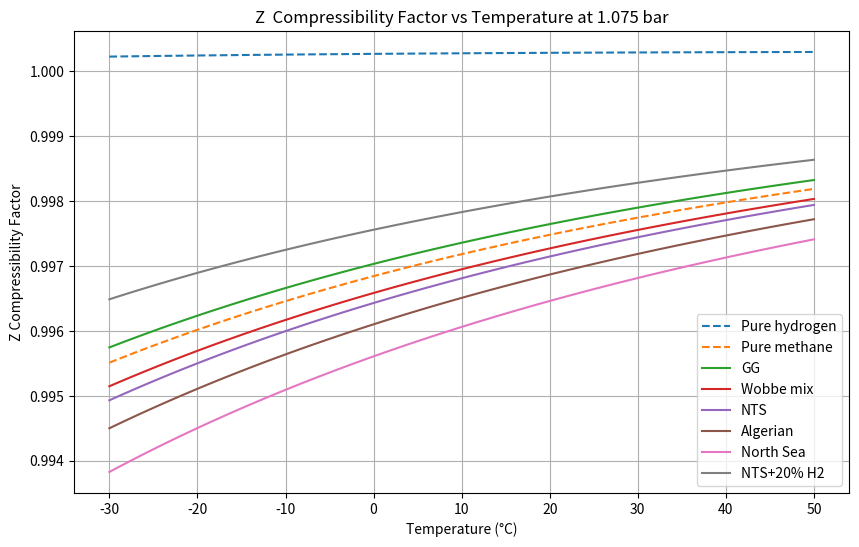
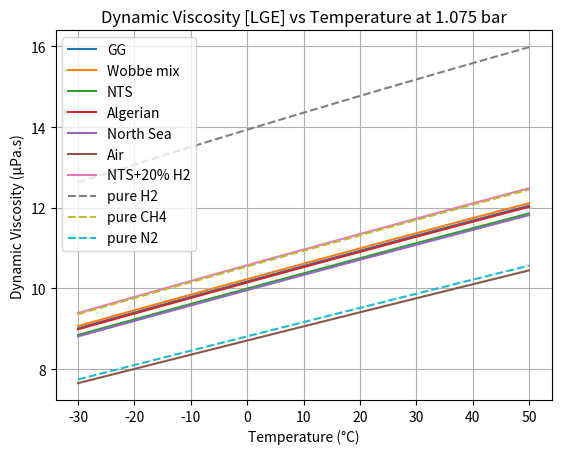
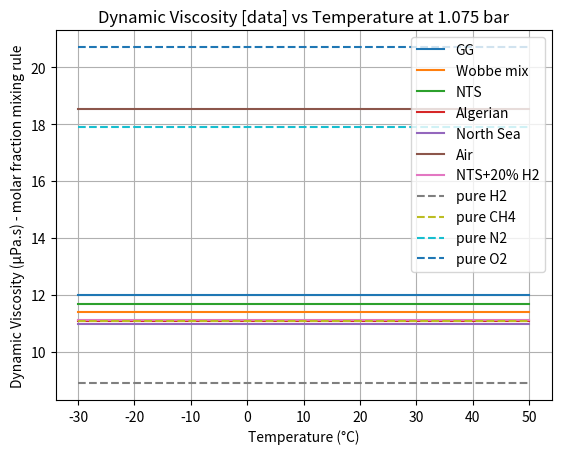
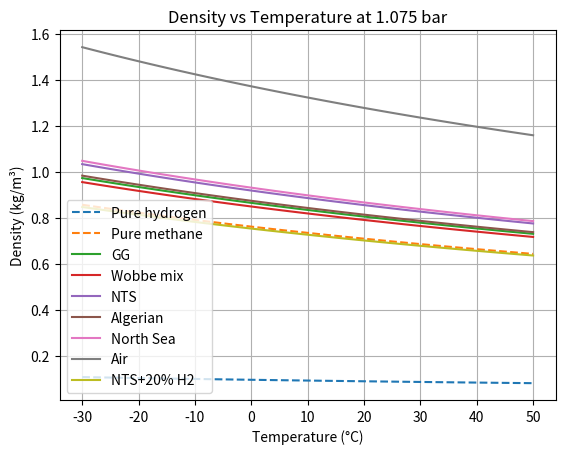

Python code for these plots, in order:
import numpy as np
import matplotlib.pyplot as plt
import pathlib as pl
import sys

"""For general information, commercial natural gas typically contains 85 to 90 percent methane, with the remainder mainly nitrogen and ethane, and has a calorific value of approximately 38 megajoules (MJ) per cubic metre

Wobbe Number (WN) (i) ≤51.41 MJ/m3, and  (ii)  ≥47.20 MJ/m3
https://www.nationalgas.com/data-and-operations/quality

UNITS: bar, K, litres
"""
# This algorithm does NOT deal with the temperature dependence of alpha properly. 
# The code should be rearranged to calculate alpha for each point ont he plot for each gas.

# Peng-Robinson Equation of State constants for Hydrogen and Methane
# Omega is the acentric factor is a measure of the non-sphericity of molecules; 
# a higher acentric factor indicates greater deviation from spherical shape
# PR constants data from ..aargh lost it.

R = 0.08314462  # l.bar/(mol.K)

# L M N for H2 from https://www.researchgate.net/figure/Coefficients-for-the-Twu-alpha-function_tbl3_306073867
# 'L': 0.7189,'M': 2.5411,'N': 10.2,
# for cryogenic vapour pressure. This FAILS for room temperature work, producing infinities. Use omega instead.

# Hc is heat of combusiton in kJ/mol
# HHV in mJ/M3
# Wb is Wobbe index: MJ/m3
# RD is relative density (air is  1)
# Vs is viscosity and temp. f measurement as tuple (microPa.s, K)
# All viscosities from marcia l. huber and allan h. harvey,
#https://tsapps.nist.gov/publication/get_pdf.cfm?pub_id=907539

gas_data = {
    'H2': {'Tc': 33.2, 'Pc': 13.0, 'omega': -0.22, 'Mw':2.015, 'Vs': (8.9,300)},
    'CH4': {'Tc': 190.56, 'Pc': 45.99, 'omega': 0.01142, 'Mw': 16.0428, 'Vs': (11.1,300)},
    'C2H6': {'Tc': 305.32, 'Pc': 48.72, 'omega': 0.099, 'Mw': 30.07, 'Vs': (9.4,300)}, # 
    'C3H8': {'Tc': 369.15, 'Pc': 42.48, 'omega': 0.1521, 'Mw': 44.096, 'Vs': (8.2,300)}, # https://www.engineeringtoolbox.com/propane-d_1423.html
    'nC4': {'Tc': 425, 'Pc': 38,  'omega': 0.20081, 'Mw': 58.1222, 'Vs': (7.5,300), 'Hc':2-877.5}, # omega http://www.coolprop.org/fluid_properties/fluids/n-Butane.html https://www.engineeringtoolbox.com/butane-d_1415.html 
    'iC4': {'Tc': 407.7, 'Pc': 36.5, 'omega': 0.1835318, 'Mw': 58.1222, 'Vs': (7.5,300)}, # omega  http://www.coolprop.org/fluid_properties/fluids/IsoButane.html https://webbook.nist.gov/cgi/cbook.cgi?ID=C75285&Mask=1F https://webbook.nist.gov/cgi/cbook.cgi?Name=butane&Units=SI Viscocity assumed same as nC4
    'nC5': {'Tc': 469.8, 'Pc': 33.6, 'omega': 0.251032, 'Mw': 72.1488, 'Vs': (6.7,300)}, # omega http://www.coolprop.org/fluid_properties/fluids/n-Pentane.html     
    'iC5': {'Tc': 461.0, 'Pc': 33.8, 'omega': 0.2274, 'Mw': 72.1488, 'Vs': (6.7,300)}, # omega http://www.coolprop.org/fluid_properties/fluids/Isopentane.html  Viscocity assumed same as nC5    
    'C6':  {'Tc': 507.6, 'Pc': 30.2, 'omega': 0.1521, 'Mw': 86.1754, 'Vs': (8.6,400)}, # omega is 0.2797 isohexane    
    'CO2': {'Tc': 304.2, 'Pc': 73.8, 'omega': 0.228, 'Mw': 44.01, 'Vs': (15.0,300)}, # https://en.wikipedia.org/wiki/Acentric_factor
    'H2O': {'Tc': 647.1, 'Pc': 220.6, 'omega': 0.344292, "Mw": 18.015, 'Vs': (9.8,300)}, # https://link.springer.com/article/10.1007/s10765-020-02643-6/tables/1
    'N2': {'Tc': 126.21, 'Pc': 33.958, 'omega': 0.0372, 'Mw':28.013, 'Vs': (17.9,300)}, #  omega http://www.coolprop.org/fluid_properties/fluids/Nitrogen.html
    'He': {'Tc': 5.2, 'Pc': 2.274, 'omega': -0.3836, 'Mw': 4.0026, 'Vs': (19.9,300)},  # omega http://www.coolprop.org/fluid_properties/fluids/Helium.html
    # https://eng.libretexts.org/Bookshelves/Chemical_Engineering/Distillation_Science_(Coleman)/03%3A_Critical_Properties_and_Acentric_Factor
    # N2 https://pubs.acs.org/doi/suppl/10.1021/acs.iecr.2c00363/suppl_file/ie2c00363_si_001.pdf
    # N2 omega is from https://en.wikipedia.org/wiki/Acentric_factor
    'Ar': {'Tc': 150.687, 'Pc': 48.630, 'omega': 0, 'Mw': 39.948, 'Vs': (22.7,300)}, #https://en.wikipedia.org/wiki/Acentric_factor
    'O2': {'Tc': 154.581, 'Pc': 50.43, 'omega': 0.022, 'Mw': 31.9988, 'Vs': (20.7,300)},# http://www.coolprop.org/fluid_properties/fluids/Oxygen.html
    }

# Natural gas compositions (mole fractions)
gas_mixtures = {
    'GG': {'CH4': 0.827, 'C2H6': 0.03, 'C3H8': 0.003, 'CO2': 0, 'N2': 0.14}, # Groeningen gas

    'Wobbe mix': {'CH4': 0.9,  'C3H8': 0.04,  'N2': 0.06}, # wobbe central, not a real natural gas  https://www.gasgovernance.co.uk/sites/default/files/ggf/Impact%20of%20Natural%20Gas%20Composition%20-%20Paper_0.pdf
    
    'NTS': {'CH4': 0.8, 'C2H6': 0.05, 'C3H8': 0.03, 'CO2': 0.02, 'N2': 0.10}, # ==mix6 from      https://backend.orbit.dtu.dk/ws/files/131796794/FPE_D_16_00902R1.pdf

    'Algerian': {'CH4': 0.86486, 'C2H6': 0.08788, 'C3H8': 0.01179, 'iC4': 0.00085,  'nC4': 0.00107,
         'iC5': 0.00021, 'nC5': 0.00015,'C6': 0.00017,'CO2': 0.01894, 'N2': 0.01323, 'He': 0.00085}, # Algerian NG, Romeo 2022, C6+
         
    'North Sea': {'CH4': 0.836, 'C2H6': 0.0748, 'C3H8':0.0392, 'nC4':0.0081, 'iC4':0.0081, 
        'nC5':0.0015, 'iC5':0.0014, 'CO2':0.0114, 'N2':0.0195}, # North Sea gas https://www.ncbi.nlm.nih.gov/pmc/articles/PMC7347886/
        
    # 'ethane': {'C2H6': 1.0}, # ethane, but using the mixing rules: software test check
    # 'propane': {'C3H8': 1.0}, # ethane, but using the mixing rules: software test check
    'Air': {'N2': 0.78084, 'O2': 0.209476, 'CO2':0.0004,'Ar': 0.00934, 'He': 0.00000524}, # https://www.thoughtco.com/chemical-composition-of-air-604288
}


gas_mixture_properties = {
    'Algerian': {'Wb': 49.992, 'HHV': 39.841, 'RD': 0.6351} #Algerian NG, Romeo 2022, C6+
}

# 20% H2, remainder N.Sea gas
fifth = {}
fifth['H2'] = 0.2
nsea = gas_mixtures['NTS']
for g in nsea:
    fifth[g] = nsea[g]*0.8
gas_mixtures['NTS+20% H2'] = fifth
    
# Binary interaction parameters for hydrocarbons for Peng-Robinson
# based on the Chueh-Prausnitz correlation
# from https://wiki.whitson.com/eos/cubic_eos/
# also from Privat & Jaubert, 2023 (quoting a 1987 paper)

# BUT we should be calculating these from other thermodynamic data really...?
k_ij = {
    'CH4': {'C2H6': 0.0021, 'C3H8': 0.007, 'iC4': 0.013, 'nC4': 0.012, 'iC5': 0.018, 'nC5': 0.018, 'C6': 0.021, 'CO2': 0},
    'C2H6': {'C3H8': 0.001, 'iC4': 0.005, 'nC4': 0.004, 'iC5': 0.008, 'nC5': 0.008, 'C6': 0.010},
    'C3H8': {'iC4': 0.001, 'nC4': 0.001, 'iC5': 0.003, 'nC5': 0.003, 'C6': 0.004},
    'iC4': {'nC4': 0.0, 'iC5': 0.0, 'nC5': 0.0, 'C6': 0.001},
    'nC4': {'iC5': 0.001, 'nC5': 0.001, 'C6': 0.001},
    'iC5': {'C6': 0.0}, # placeholder
    'nC5': {'C6': 0.0}, # placeholder    
    'C6': {'C6': 0.0}, # placeholder
    'CO2': {'C6': 0.0}, # placeholder
    'N2': {'C6': 0.0}, # placeholder
    'He': {'C6': 0.0}, # placeholder
    'H2': {'C6': 0.0}, # placeholder
    'O2': {'C6': 0.0}, # placeholder
    'Ar': {'C6': 0.0}, # placeholder
}

def check_composition(mix, composition):
    """Checks that the mole fractions add up to 100%"""
    eps = 0.00001
    warn = 0.02 # 2 %
    
    x = 0
    norm = 1
    for gas, xi in composition.items():
       x += xi
    norm = x
    if abs(x - 1.0) > eps:
        if abs(x - 1.0) < warn:
            print(f"--------- Warning gas mixture '{mix}', {100*(1-warn)}% > {100*x:.2f} > {100*(1+warn)}%. Normalizing.")
        else:
            print(f"######### BAD gas mixture '{mix}', molar fractions add up to {x} !!!")
            
    # Normalise all the mixtures, even if they are close to 100%
    for gas, xi in composition.items(): 
        x = xi/norm
        gas_mixtures[mix][gas] = x

def viscosity_values(mix, T):
    # T ignored for the moment..
    values = {}
    composition = gas_mixtures[mix]
    for gas, x in composition.items():
        # this is where we call the function to calculate the viscosity
        vs, _ = gas_data[gas]['Vs'] # ignore T, so value for hexane will be bad
        values[gas] = vs
    return values
       
def do_mm_rules(mix):
    """Calculate the mean molecular mass of the gas mixture"""
    mm_mix = 0
    composition = gas_mixtures[mix]
    for gas, x in composition.items():
        # Linear mixing rule for volume factor
        mm_mix += x * gas_data[gas]['Mw']
    
    return mm_mix

def linear_mix_rule(mix, values):
    """Calculate the mean value of a property for a mixture
    
    values: dict {gas1: v1, gas2: v2, gas3: v3 etc}
                 where gas1 is one of the component gases in the mix, and v1 is value for that gas
    """
    value_mix = 0
    composition = gas_mixtures[mix]
    for gas, x in composition.items():
        # Linear mixing rule for volume factor
        value_mix += x * values[gas]
    
    return value_mix

        
def do_notwilke_rules(mix):
    """Calculate the mean viscosity of the gas mixture"""
    vs_mix = 0
    composition = gas_mixtures[mix]
    for gas, x in composition.items():
        # Linear mixing rule for volume factor
        vs, _ = gas_data[gas]['Vs'] # ignore T, so value for hexane will be bad
        vs_mix += x * vs
    
    return vs_mix

def z_mixture_rules(mix, T):
    """
    Calculate the Peng-Robinson constants for a mixture of hydrocarbon gases.
    
    This uses the (modified) Van der Waals mixing rules and assumes that the
    binary interaction parameters are non-zero between all pairs of components
    that we have data for.
    
    Zc is the compressibility factor at the critical point    
    """
    
    # Initialize variables for mixture properties
    a_mix = 0
    b_mix = 0
    Zc_mix = 0
    
    composition = gas_mixtures[mix]
    # Calculate the critical volume and critical compressibility for the mixture
    # Vc_mix = 0
    # for gas, xi in composition.items(): 
        # Tc = gas_data[gas]['Tc']
        # Pc = gas_data[gas]['Pc']
        # Vc_mix += xi * (0.07780 * Tc / Pc)
   
    # Calculate the mixture critical temperature and pressure using mixing rules
    for gas1, x1 in composition.items():
        Tc1 = gas_data[gas1]['Tc']
        Pc1 = gas_data[gas1]['Pc']
         
        a1, b1 = a_and_b(gas1, T) 
        
        # Linear mixing rule for volume factor
        b_mix += x1 * b1
           
        # Van der Waals mixing rules for 'a' factor
        for gas2, x2 in composition.items(): # pairwise, but also with itself.
            Tc2 = gas_data[gas2]['Tc']
            Pc2 = gas_data[gas2]['Pc']
            #omega2 = gas_data[gas2]['omega']
            a2, b2 = a_and_b(gas2, T) 
            
            # Use mixing rules for critical properties
            k = 0
            if gas2 in k_ij[gas1]:
                k = k_ij[gas1][gas2]
            if gas1 in k_ij[gas2]:
                k = k_ij[gas2][gas1]
                
            # while b just depends on the mixture, a is temperature dependent. 
            # we fudge it with a fixed temp. a for the moment..
            
            a_mix += x1 * x2 * (1 - k) * (a1 * a2)**0.5  
            
       # Return the mixture's parameters for the P-R law
    return { mix: 
        {
            'a_mix': a_mix,
            'b_mix': b_mix,
         }
    }

"""This function uses simple mixing rules to calculate the mixture’s critical properties. The kij parameter, which accounts for the interaction between different gases, is assumed to be 0 for simplicity. In practice, kij may need to be adjusted based on experimental data or literature values for more accurate results.

Please note that this is a simplified approach and may not be accurate for all gas mixtures. For precise calculations, especially for complex mixtures or those under extreme conditions, it’s recommended to use specialized software or databases that provide more sophisticated mixing rules and interaction parameters. """


def get_LMN(omega):
    """Twu (1991) suggested a replacement for the alpha function, which instead of depending
        only on T & omega, depends on T, L, M, N (new material constants)
        https://www.ncbi.nlm.nih.gov/pmc/articles/PMC8851615/pdf/ao1c06519.pdf
    """
    # These equations are from Privat & Jaubert (2023)
    # https://www.sciencedirect.com/science/article/pii/S0378381222003168
    L = 0.0544 + 0.7536 * omega + 0.0297 * omega**2
    M = 0.8678 - 0.1785 * omega + 0.1401 * omega**2
    N = 2
    
    return L, M, N

def a_and_b(gas, T):
    """Calculate the a and b intermediate parameters in the Peng-Robinson forumula 
    a : attraction parameter
    b : repulsion parameter
    
    Assume  temperature of 25 C if temp not given
    """
    # Reduced temperature and pressure
    Tc = gas_data[gas]['Tc']
    Pc = gas_data[gas]['Pc']

    Tr = T / Tc
    omega = gas_data[gas]['omega']
    
    
    # We do not use the L,M,N formulation as we have omega for
    # all our gases, and H2 just doesn't work with L,M,N at the pressures we use.
    if False:
        if 'L' in gas_data[gas]:
            L = gas_data[gas]['L']
            M = gas_data[gas]['M']
            N = gas_data[gas]['N']
        else:
            L, M, N = get_LMN(gas_data[gas]['omega'])            
        
        alpha1 = Tr ** (N*(M-1)) * np.exp(L*(1 - Tr**(M*N)))
    
    # updated wrt many compoudns, Pina-Martinez 2019:
    kappa = 0.3919 + 1.4996 * omega - 0.2721 * omega**2 + 0.1063 * omega**3
    
    
    # https://www.sciencedirect.com/science/article/abs/pii/S0378381218305041
    # 1978 Robinson and Peng
    if omega < 0.491: # omega for nC10, https://www.sciencedirect.com/science/article/abs/pii/S0378381205003493
        kappa = 0.37464 + 1.54226 * omega - 0.26992 * omega**2
    else:
        kappa = 0.379642 + 1.48503 * omega - 0.164423 * omega**2 + 0.16666 * omega**3
        
    # Alpha function
    alpha = (1 + kappa * (1 - np.sqrt(Tr)))**2

    # Coefficients for the cubic equation of state
    a = 0.45724 * (R * Tc)**2 / Pc * alpha
    b = 0.07780 * R * Tc / Pc

    return a, b

def solve_for_Z(T, P, a, b):
   
    # Solve cubic equation for Z the compressibility
    A = a * P / (R * T)**2 # should have alpha in here? No..
    B = b * P / (R * T)
    
    c3 = 1
    c2 = -1 +B
    c1 = A - 3 * B**2 - 2 * B
    c0 = -A * B + B**2 + B**3

    # Solve the cubic equation for Z
    roots = np.roots([c3, c2, c1, c0])
 
    # Filter out complex roots and select the appropriate real root
    real_roots = roots[np.isreal(roots)].real
    Z = np.max(real_roots)  # Assuming vapor phase 
    
    return Z

    
# Peng-Robinson Equation of State
def peng_robinson(T, P, gas):
    if gas not in gas_mixtures:    
        a, b = a_and_b(gas, T)
    else:
        constants = z_mixture_rules(gas, T)
        a = constants[gas]['a_mix']
        b = constants[gas]['b_mix'] 
        
    Z = solve_for_Z(T, P, a, b)
    return Z

def viscosity_LGE(Mw, T_k, rho):
    """The  Lee, Gonzalez, and Eakin method, originally expressed in 'oilfield units'
    of degrees Rankine and density in g/cc, with a result in centiPoise
    doi.org/10.2118/1340-PA 1966
    Updated to SI: PetroWiki. (2023). 
    https://petrowiki.spe.org/Natural_gas_properties. 
    """

    T = T_k * 9/5 # convert Kelvins to Rankine
   
    # Constants for the Lee, Gonzalez, and Eakin #1
    k = (7.77 + 0.0063 * Mw) * T**1.5 / (122.4 + 12.9 * Mw + T)
    x = 2.57 + 1914.5 / T + 0.0095 * Mw # * np.exp(-0.025 * MWg) hallucination!
    y = 1.11 - 0.04 * x

    # Constants for the Lee, Gonzalez, and Eakin #2
    k = (9.4 + 0.02 * Mw) * T**1.5 / (209 + 19 * Mw + T)
    x = 3.5 + 986 / T + 0.01 * Mw
    y = 2.4 - 0.2 * x

    mu = 0.1 * k * np.exp(x * (rho / 1000)**y) #microPa.s

    return mu 
    
# ---------- main program starts here ------------- #

program = sys.argv[0]
stem = str(pl.Path(program).with_suffix(""))
fn={}
for s in ["z", "rho", "mu"]:
    f = stem  + "_" + s
    fn[s] = pl.Path(f).with_suffix(".png") 

for mix in gas_mixtures:
    composition = gas_mixtures[mix]
    check_composition(mix, composition)

# Plot the compressibility  - - - - - - - - - - -
for gas in gas_data:
    a , b = a_and_b(gas, 298.15)
    #print(gas, a, b)

# test the P-R parameter mixtures rules
for mix in gas_mixtures:
    mixture_constants = z_mixture_rules(mix, 298.15)
    #print(mixture_constants, " at T=298.15")
    
# Plot Z compressibility factor for pure hydrogen and natural gases
temperatures = np.linspace(243.15, 323.15, 100)  
pressure = 1.075  # bar

plt.figure(figsize=(10, 6))

# Plot for pure hydrogen
Z_H2 = [peng_robinson(T, pressure, 'H2') for T in temperatures]
plt.plot(temperatures - 273.15, Z_H2, label='Pure hydrogen', linestyle='dashed')

    
# Plot for pure methane
Z_CH4 = [peng_robinson(T, pressure, 'CH4') for T in temperatures]
plt.plot(temperatures - 273.15, Z_CH4, label='Pure methane', linestyle='dashed')


# Plot for natural gas compositions. Now using correct temperature dependence of 'a'
rho_ng = {}
μ_ng = {}

for mix in gas_mixtures:
    mm = do_mm_rules(mix) # mean molar mass
    rho_ng[mix] = []
    μ_ng[mix] = []

    Z_ng = []
    for T in temperatures:
        # for Z, the averaging across the mixture (a, b) is done before the calc. of Z
        constants = z_mixture_rules(mix, T)
        a = constants[mix]['a_mix']
        b = constants[mix]['b_mix']
        Z_mix = solve_for_Z(T, pressure, a, b)
        Z_ng.append(Z_mix)
        
        # For density, the averaging across the mixture (Mw) is done before the calc. of rho
        rho_mix = pressure * mm / (Z_mix * R * T)
        rho_ng[mix].append(rho_mix)

        # for LGE viscosity, the averaging across the mixture (Mw) is done before the calc. of rho
        μ_mix = viscosity_LGE(mm, T, rho_mix)
        μ_ng[mix].append(μ_mix)

    if mix == "Air":
        continue 
    plt.plot(temperatures - 273.15, Z_ng, label=mix)

plt.title(f'Z  Compressibility Factor vs Temperature at {pressure} bar')
plt.xlabel('Temperature (°C)')
plt.ylabel('Z Compressibility Factor')
plt.legend()
plt.grid(True)

plt.savefig(fn["z"])
plt.close()

# Viscosity plot  LGE - - - - - - - - - - -

# Vicosity for gas mixtures LGE
# μ_ng[mix] was calculated earlier
for mix in gas_mixtures:
   plt.plot(temperatures - 273.15, μ_ng[mix], label=mix)

# Viscosity plots for pure gases
μ_g = {}
for g in ["H2", "CH4", "N2"]:
    μ_g[g] = []
    mm_g = gas_data[g]['Mw']
    for T in temperatures:
        rho_g= pressure * mm / (peng_robinson(T, pressure, g) * R * T)
        μ = viscosity_LGE(mm_g, T, rho_g)
        μ_g[g].append(μ)
    plt.plot(temperatures - 273.15, μ_g[g], label= "pure " + g, linestyle='dashed')


plt.title(f'Dynamic Viscosity [LGE] vs Temperature at {pressure} bar')
plt.xlabel('Temperature (°C)')
plt.ylabel('Dynamic Viscosity (μPa.s)')
plt.legend()
plt.grid(True)

plt.savefig("peng_mu_LGE.png")
plt.close()

# Viscosity plot  FIX - - - - - - - - - - -
# Vicosity for gas mixtures - data
μ_g = {}
for mix in gas_mixtures:
    μ_g[g] = []
    #vs = do_notwilke_rules(mix)
    for T in temperatures:
        values = viscosity_values(mix, T)
        μ = linear_mix_rule(mix, values)
        μ_g[g].append(μ)
    plt.plot(temperatures - 273.15, μ_g[g], label= mix)
  

# Viscosity plots for pure gases
μ_g = {}
for g in ["H2", "CH4", "N2", "O2"]:
    μ_g[g] = []
    vs, t = gas_data[g]['Vs']
    for T in temperatures:
        μ = vs
        μ_g[g].append(μ)
    plt.plot(temperatures - 273.15, μ_g[g], label= "pure " + g, linestyle='dashed')


plt.title(f'Dynamic Viscosity [data] vs Temperature at {pressure} bar')
plt.xlabel('Temperature (°C)')
plt.ylabel('Dynamic Viscosity (μPa.s) - molar fraction mixing rule')
plt.legend()
plt.grid(True)

plt.savefig(fn["mu"])
plt.close()

# Density plot  - - - - - - - - - - -

# pure hydrogen
mm_H2 = gas_data['H2']['Mw']
rho_H2 = [pressure * mm_H2 / (peng_robinson(T, pressure, 'H2') * R * T)  for T in temperatures]
plt.plot(temperatures - 273.15, rho_H2, label='Pure hydrogen', linestyle='dashed')

# pure methane
mm_CH4 = gas_data['CH4']['Mw']
rho_CH4 = [pressure * mm_CH4 / (peng_robinson(T, pressure, 'CH4') * R * T)  for T in temperatures]
plt.plot(temperatures - 273.15, rho_CH4, label='Pure methane', linestyle='dashed')

# Density plots for gas mixtures
for mix in gas_mixtures:
    plt.plot(temperatures - 273.15, rho_ng[mix], label=mix)

plt.title(f'Density vs Temperature at {pressure} bar')
plt.xlabel('Temperature (°C)')
plt.ylabel('Density (kg/m³)')
plt.legend()
plt.grid(True)

plt.savefig(fn["rho"])
plt.close()
